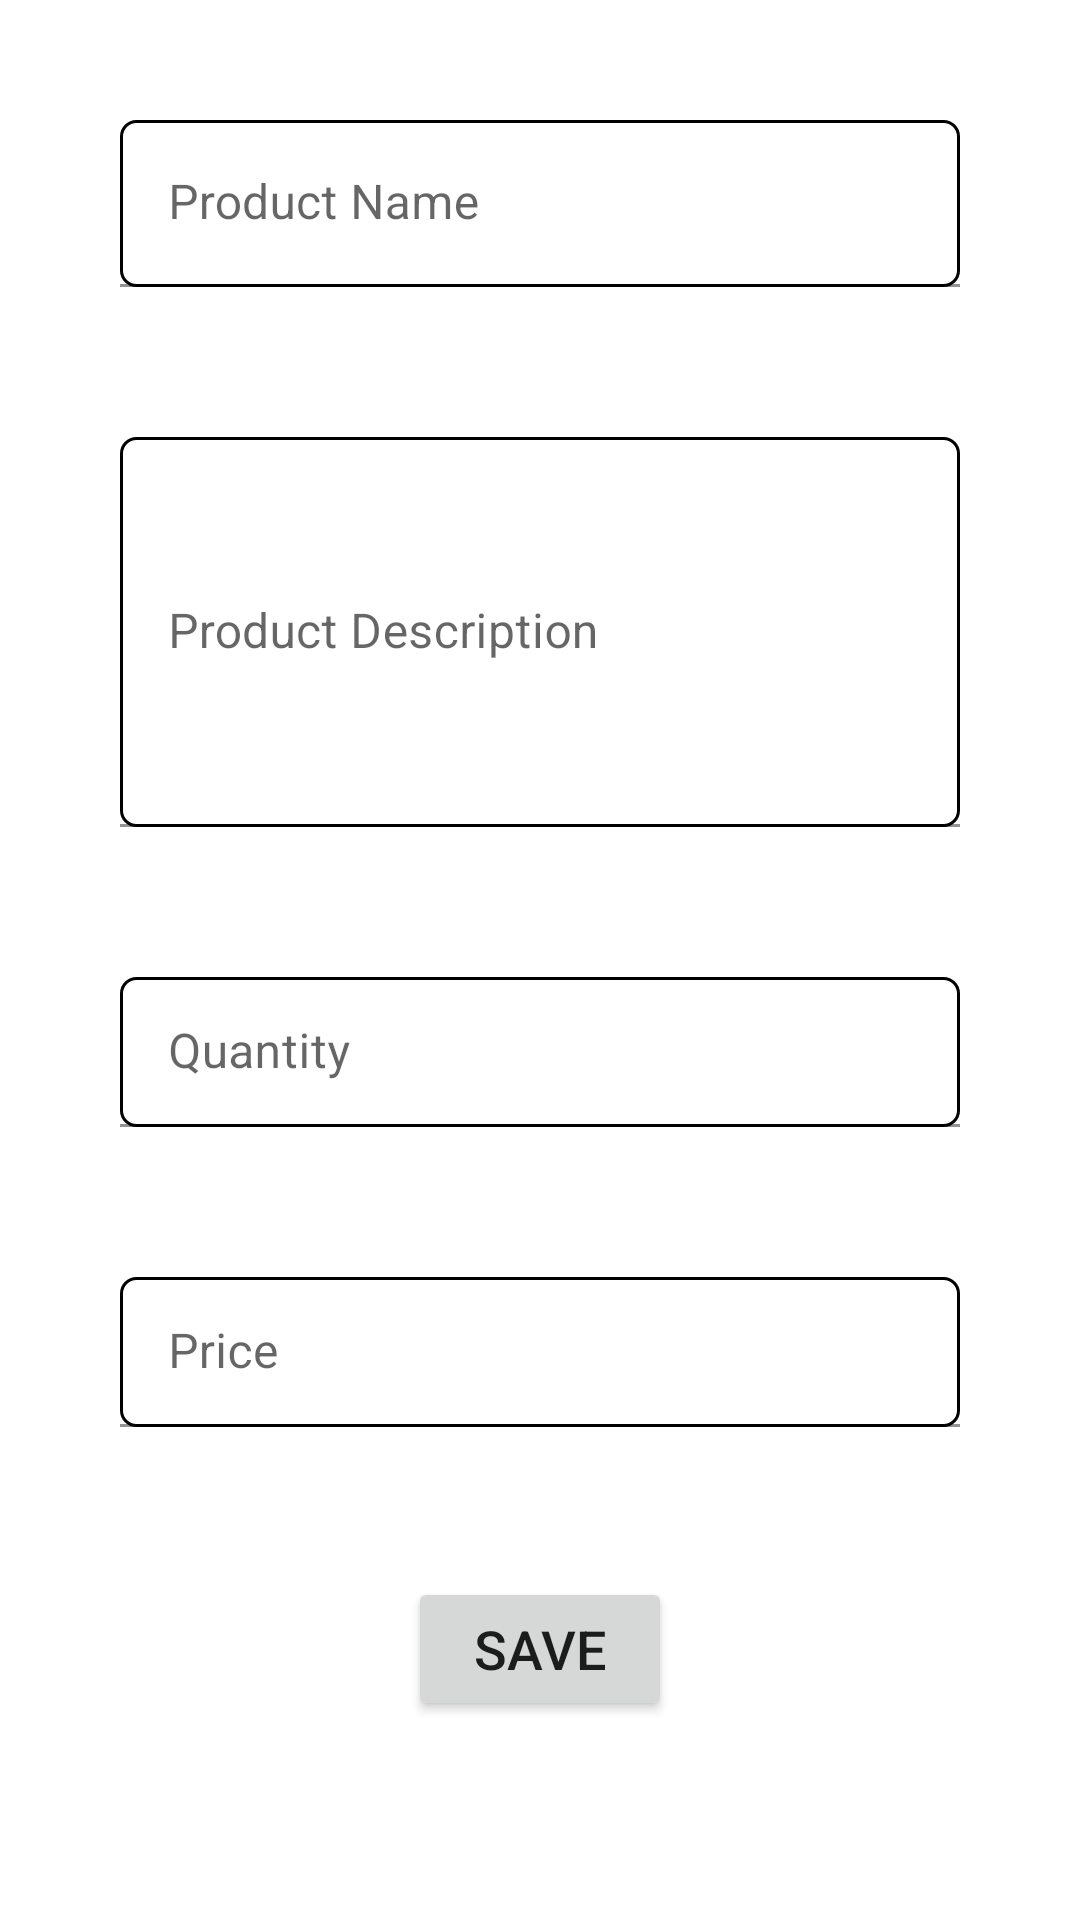

Produce the Android XML layout that renders to this screen, including the resource entries it uses.
<!-- AndroidManifest.xml: application theme Theme.GormalOneApp.NoActionBar -->
<!-- res/layout/activity_add_product.xml -->
<?xml version="1.0" encoding="utf-8"?>
<layout xmlns:app="http://schemas.android.com/apk/res-auto">

    <data>

        <variable
            name="product"
            type="com.example.gormaloneapp.ui.addProduct.AddProductActivity" />
    </data>

    <LinearLayout xmlns:android="http://schemas.android.com/apk/res/android"
        xmlns:tools="http://schemas.android.com/tools"
        android:layout_width="match_parent"
        android:layout_height="match_parent"
        android:orientation="vertical"
        android:padding="40dp"
        tools:context=".ui.addProduct.AddProductActivity">

        <com.google.android.material.textfield.TextInputLayout
            android:id="@+id/product_input"
            android:layout_width="match_parent"
            android:layout_height="wrap_content"
            android:hint="Product Name">

            <com.google.android.material.textfield.TextInputEditText
                android:id="@+id/txtProductName"
                android:layout_width="match_parent"
                android:layout_height="wrap_content"
                android:background="@drawable/boarder"
                android:maxLength="30" />

        </com.google.android.material.textfield.TextInputLayout>

        <com.google.android.material.textfield.TextInputLayout
            android:id="@+id/description_input"
            android:layout_width="match_parent"
            android:layout_height="130dp"
            android:layout_marginTop="50dp">

            <com.google.android.material.textfield.TextInputEditText
                android:id="@+id/txtDescription"
                android:layout_width="match_parent"
                android:layout_height="130dp"
                android:background="@drawable/boarder"
                android:hint="Product Description"
                android:maxLength="100" />

        </com.google.android.material.textfield.TextInputLayout>

        <com.google.android.material.textfield.TextInputLayout
            android:id="@+id/quantity_input"
            android:layout_width="match_parent"
            android:layout_height="50dp"
            android:layout_marginTop="50dp">

            <com.google.android.material.textfield.TextInputEditText
                android:id="@+id/txtQuantity"
                android:layout_width="match_parent"
                android:layout_height="wrap_content"
                android:background="@drawable/boarder"
                android:hint="Quantity"
                android:maxLength="4" />

        </com.google.android.material.textfield.TextInputLayout>

        <com.google.android.material.textfield.TextInputLayout
            android:id="@+id/price_input"
            android:layout_width="match_parent"
            android:layout_height="50dp"
            android:layout_marginTop="50dp">

            <com.google.android.material.textfield.TextInputEditText
                android:id="@+id/txtPrice"
                android:layout_width="match_parent"
                android:layout_height="wrap_content"
                android:background="@drawable/boarder"
                android:hint="Price"
                android:maxLength="5" />

        </com.google.android.material.textfield.TextInputLayout>

        <Button
            android:id="@+id/btnProduct"
            android:layout_width="wrap_content"
            android:layout_height="wrap_content"
            android:layout_gravity="center"
            android:layout_marginTop="50dp"
            android:gravity="center"
            android:text="Save"
            android:textSize="18dp" />
    </LinearLayout>
</layout>
<!-- resources referenced by this layout -->
<resources>
  <!-- drawable boarder (drawable) -->
  <?xml version="1.0" encoding="utf-8"?>
  <shape xmlns:android="http://schemas.android.com/apk/res/android"
      android:shape="rectangle">
  
      <stroke
          android:color="#000000"
          android:width="1dp"/>
  
      <corners android:radius="5dp"/>
  
  </shape>
  <style name="Theme.GormalOneApp.NoActionBar">
          <item name="windowActionBar">false</item>
          <item name="windowNoTitle">true</item>
      </style>
</resources>
